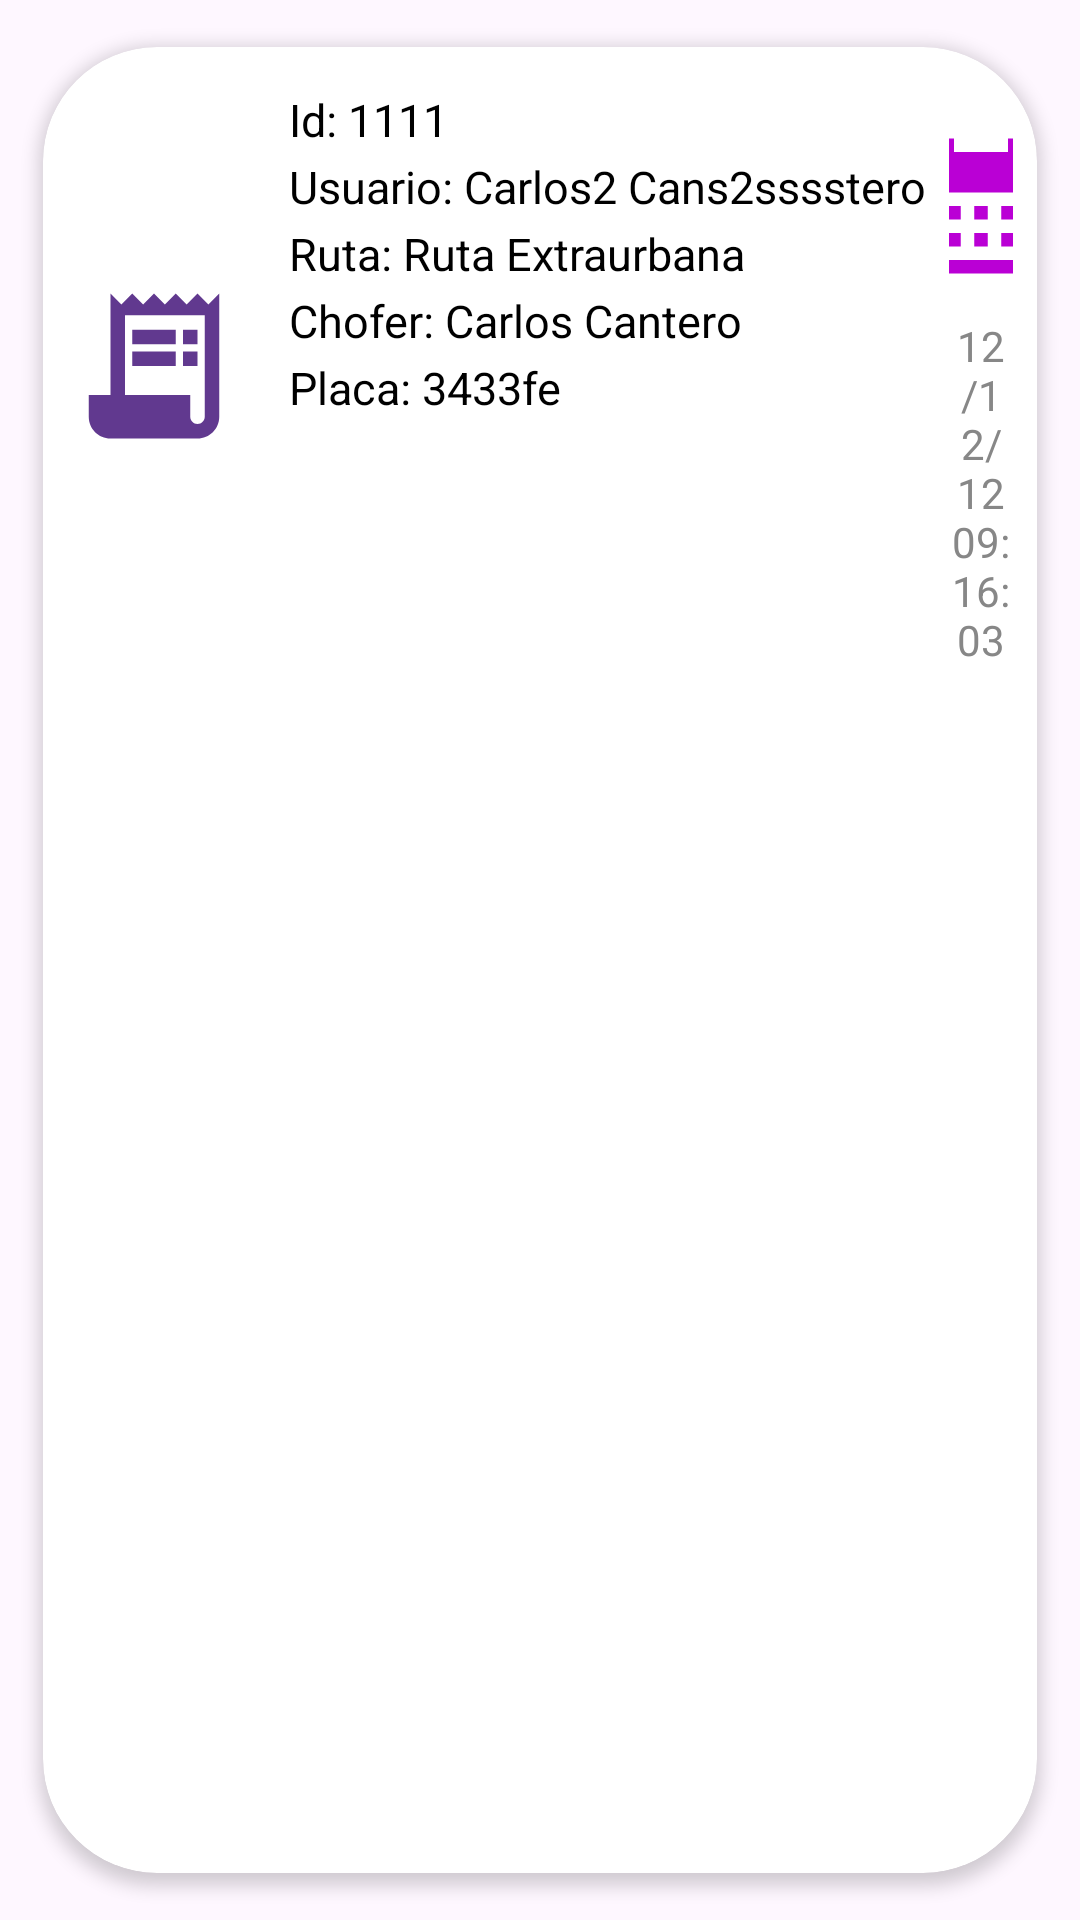

Android layout source for this screen:
<!-- AndroidManifest.xml: application theme Theme.Drivecat -->
<!-- res/layout/my_card_movements.xml -->
<?xml version="1.0" encoding="utf-8"?>
<androidx.cardview.widget.CardView xmlns:android="http://schemas.android.com/apk/res/android"
    xmlns:app="http://schemas.android.com/apk/res-auto"
    android:layout_width="match_parent"
    android:layout_height="wrap_content"
    android:animateLayoutChanges="true"
    android:backgroundTint="@color/white"
    app:cardCornerRadius="38dp"
    app:cardElevation="3dp"
    app:cardUseCompatPadding="true">

    <LinearLayout
        android:layout_width="match_parent"
        android:layout_height="wrap_content"
        android:animateLayoutChanges="true"
        android:orientation="vertical">

    <RelativeLayout
        android:layout_width="match_parent"
        android:layout_height="wrap_content"
        android:orientation="horizontal"
        android:padding="6dp">

        <ImageView
            android:id="@+id/icono"
            android:layout_width="72dp"
            android:layout_height="72dp"
            android:layout_alignParentStart="true"
            android:layout_centerVertical="true"
            android:paddingStart="2dp"
            android:paddingEnd="12dp"
            app:srcCompat="@drawable/baseline_receipt_long_24"
            android:layout_alignParentLeft="true"/>

        <LinearLayout
            android:id="@+id/linearLayout"
            android:layout_width="220dp"
            android:layout_height="130dp"
            android:layout_alignParentTop="true"
            android:layout_marginTop="6dp"
            android:layout_toEndOf="@id/icono"
            android:orientation="vertical"
            android:layout_marginLeft="4dp"
            android:layout_toRightOf="@+id/icono">

            <LinearLayout
                android:layout_width="wrap_content"
                android:layout_height="wrap_content"
                android:orientation="horizontal">

                <TextView
                    android:layout_width="match_parent"
                    android:layout_height="wrap_content"
                    android:text="Id: "
                    android:layout_marginTop="2dp"
                    android:textColor="@color/black"
                    android:textSize="15sp"/>
            <TextView
                android:id="@+id/idMovimiento"
                android:layout_width="match_parent"
                android:layout_height="wrap_content"
                android:text="1111"
                android:layout_marginTop="2dp"
                android:textColor="@color/black"
                android:textSize="15sp"/>
            </LinearLayout>

            <TextView
                android:id="@+id/usuario"
                android:layout_width="match_parent"
                android:layout_height="wrap_content"
                android:text="Usuario: Carlos2 Cans2sssstero"
                android:layout_marginTop="2dp"
                android:textColor="@color/black"
                android:textSize="15sp"/>

            <TextView
                android:id="@+id/ruta"
                android:layout_width="match_parent"
                android:layout_height="wrap_content"
                android:layout_marginTop="2dp"
                android:text="Ruta: Ruta Extraurbana"
                android:textColor="@color/black"
                android:textSize="15sp"/>

            <TextView
                android:id="@+id/transportista"
                android:layout_width="match_parent"
                android:layout_height="wrap_content"
                android:text="Chofer: Carlos Cantero"
                android:layout_marginTop="2dp"
                android:textColor="@color/black"
                android:textSize="15sp"/>

            <TextView
                android:id="@+id/placa"
                android:layout_width="match_parent"
                android:layout_height="wrap_content"
                android:text="Placa: 3433fe"
                android:layout_marginTop="2dp"
                android:textColor="@color/black"
                android:textSize="15sp"/>

        </LinearLayout>

        <LinearLayout
            android:layout_width="wrap_content"
            android:layout_height="wrap_content"
            android:orientation="vertical"
            android:layout_marginRight="2dp"
            android:layout_toEndOf="@id/linearLayout"
            android:layout_alignParentEnd="true">

            <ImageView
                android:id="@+id/icono1"
                android:layout_width="74dp"
                android:layout_height="74dp"
                android:paddingStart="10dp"
                android:paddingEnd="10dp"
                android:layout_marginTop="10dp"
                android:layout_gravity="center"
                app:srcCompat="@drawable/baseline_calendar_month_24"/>

            <TextView
                android:id="@+id/fecha"
                android:layout_width="wrap_content"
                android:layout_height="wrap_content"
                android:text="12/12/12 09:16:03"
                android:textColor="@color/letra2"
                android:textSize="14sp"
                android:layout_gravity="center_horizontal"
                android:gravity="center"/>

            </LinearLayout>
        </RelativeLayout>
    </LinearLayout>

</androidx.cardview.widget.CardView>
<!-- resources referenced by this layout -->
<resources>
  <color name="black">#FF000000</color>
  <color name="letra2">#878787</color>
  <color name="white">#FFFFFFFF</color>
  <!-- drawable baseline_calendar_month_24 (drawable) -->
  <vector android:height="40dp" android:tint="#BA00D5"
      android:viewportHeight="24" android:viewportWidth="24"
      android:width="40dp" xmlns:android="http://schemas.android.com/apk/res/android">
      <path android:fillColor="@android:color/white" android:pathData="M19,4h-1V2h-2v2H8V2H6v2H5C3.89,4 3.01,4.9 3.01,6L3,20c0,1.1 0.89,2 2,2h14c1.1,0 2,-0.9 2,-2V6C21,4.9 20.1,4 19,4zM19,20H5V10h14V20zM9,14H7v-2h2V14zM13,14h-2v-2h2V14zM17,14h-2v-2h2V14zM9,18H7v-2h2V18zM13,18h-2v-2h2V18zM17,18h-2v-2h2V18z"/>
  </vector>
  <!-- drawable baseline_receipt_long_24 (drawable) -->
  <vector android:autoMirrored="true" android:height="76dp"
      android:tint="@color/primario1" android:viewportHeight="24"
      android:viewportWidth="24" android:width="76dp" xmlns:android="http://schemas.android.com/apk/res/android">
      <path android:fillColor="@android:color/white" android:pathData="M19.5,3.5L18,2l-1.5,1.5L15,2l-1.5,1.5L12,2l-1.5,1.5L9,2L7.5,3.5L6,2v14H3v3c0,1.66 1.34,3 3,3h12c1.66,0 3,-1.34 3,-3V2L19.5,3.5zM19,19c0,0.55 -0.45,1 -1,1s-1,-0.45 -1,-1v-3H8V5h11V19z"/>
      <path android:fillColor="@android:color/white" android:pathData="M9,7h6v2h-6z"/>
      <path android:fillColor="@android:color/white" android:pathData="M16,7h2v2h-2z"/>
      <path android:fillColor="@android:color/white" android:pathData="M9,10h6v2h-6z"/>
      <path android:fillColor="@android:color/white" android:pathData="M16,10h2v2h-2z"/>
  </vector>
  <style name="Theme.Drivecat" parent="Base.Theme.Drivecat" />
  <color name="primario1">#61398F</color>
  <style name="Base.Theme.Drivecat" parent="Theme.Material3.DayNight.NoActionBar">
          
          
      </style>
</resources>
